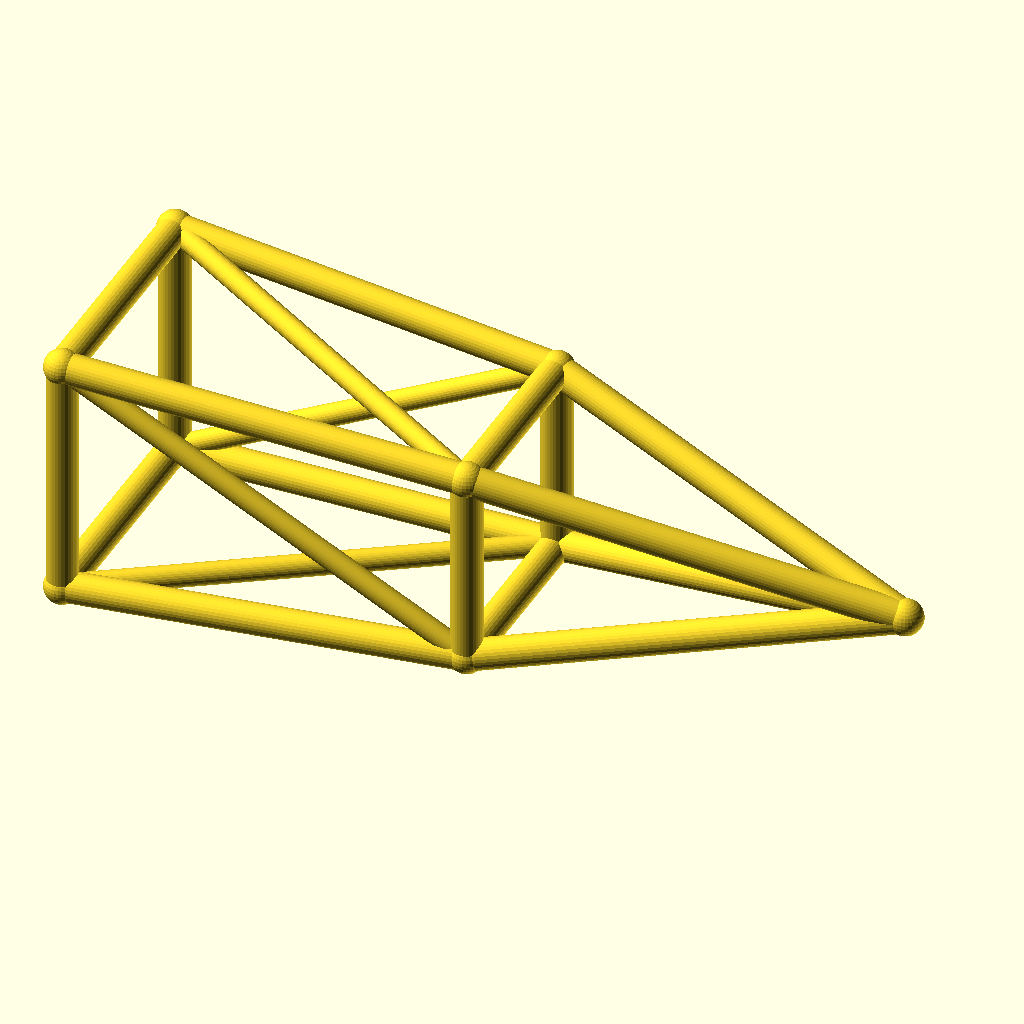
Cell 1 — every parameter at its default value.
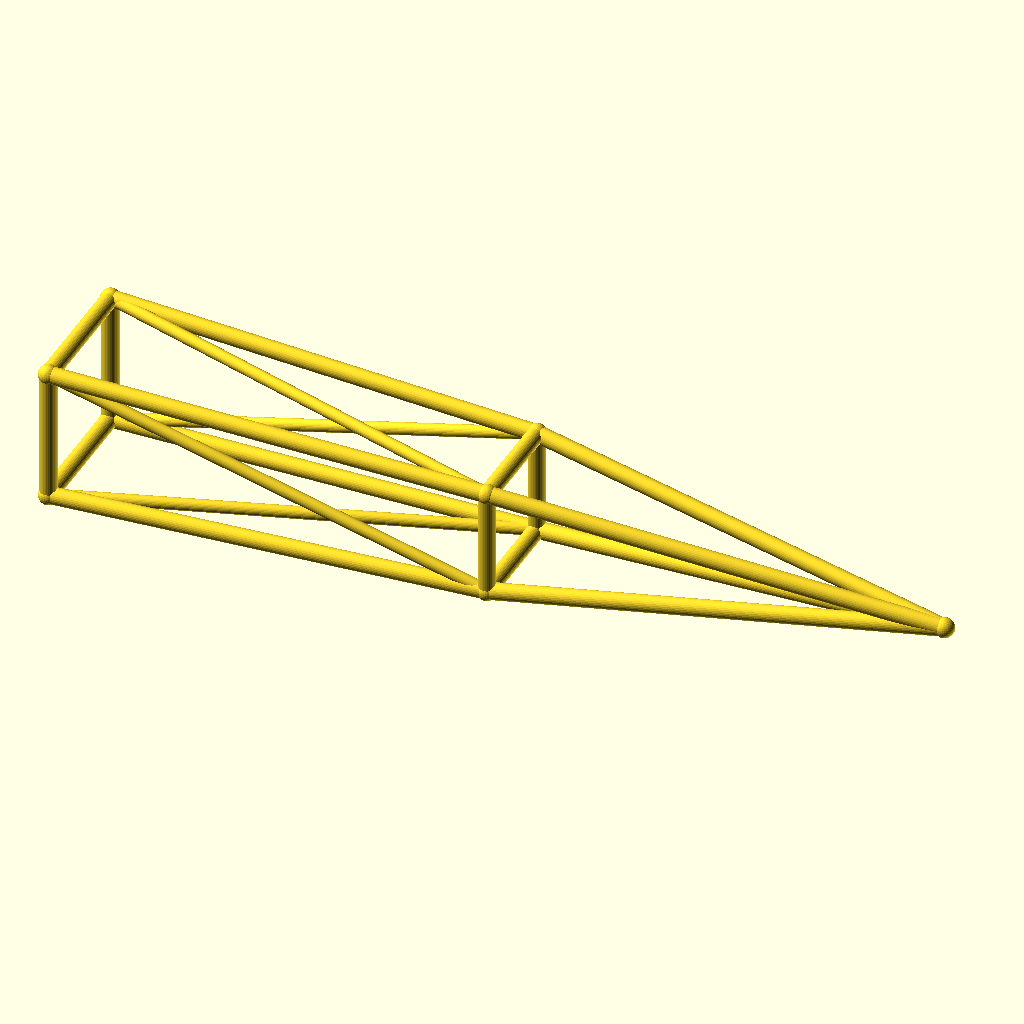
Cell 2: jib_l = 260 (everything else at default).
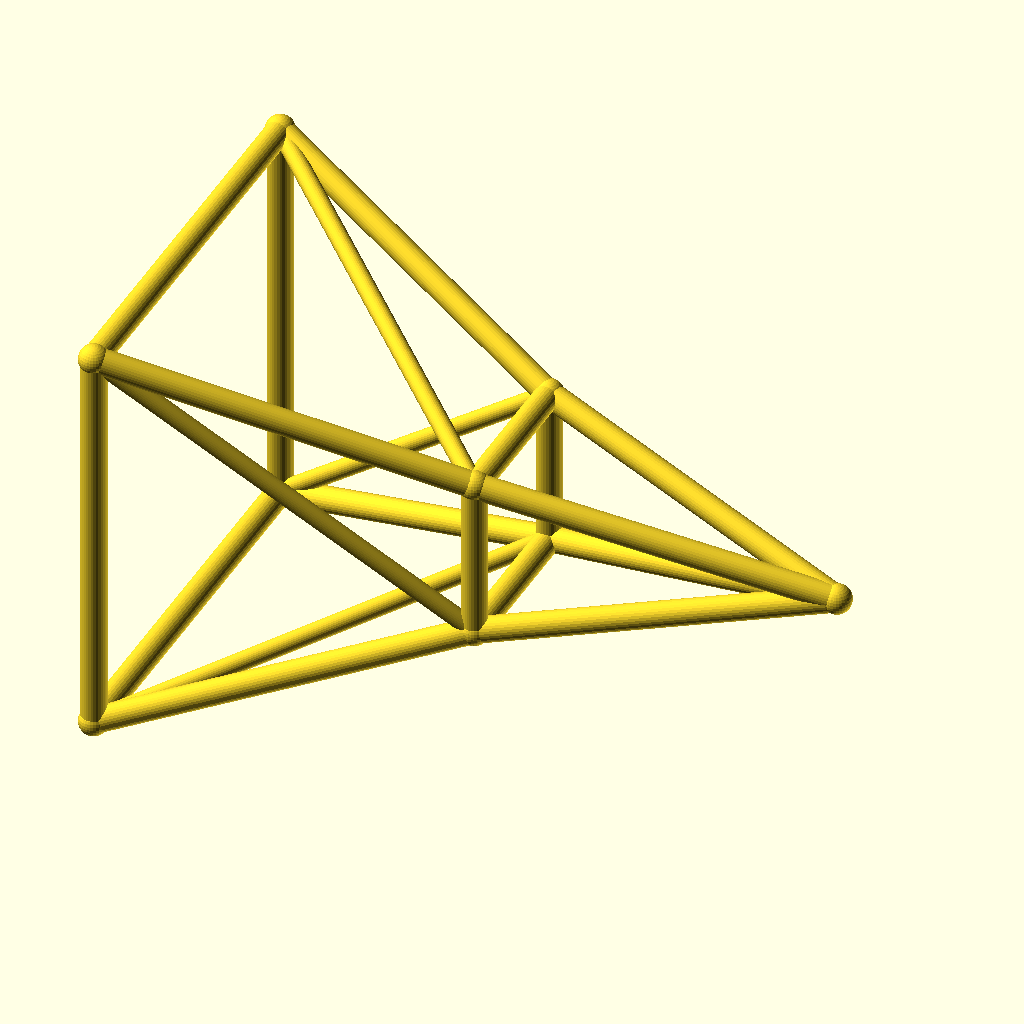
Cell 3 — root_w set to 40, the other parameters unchanged.
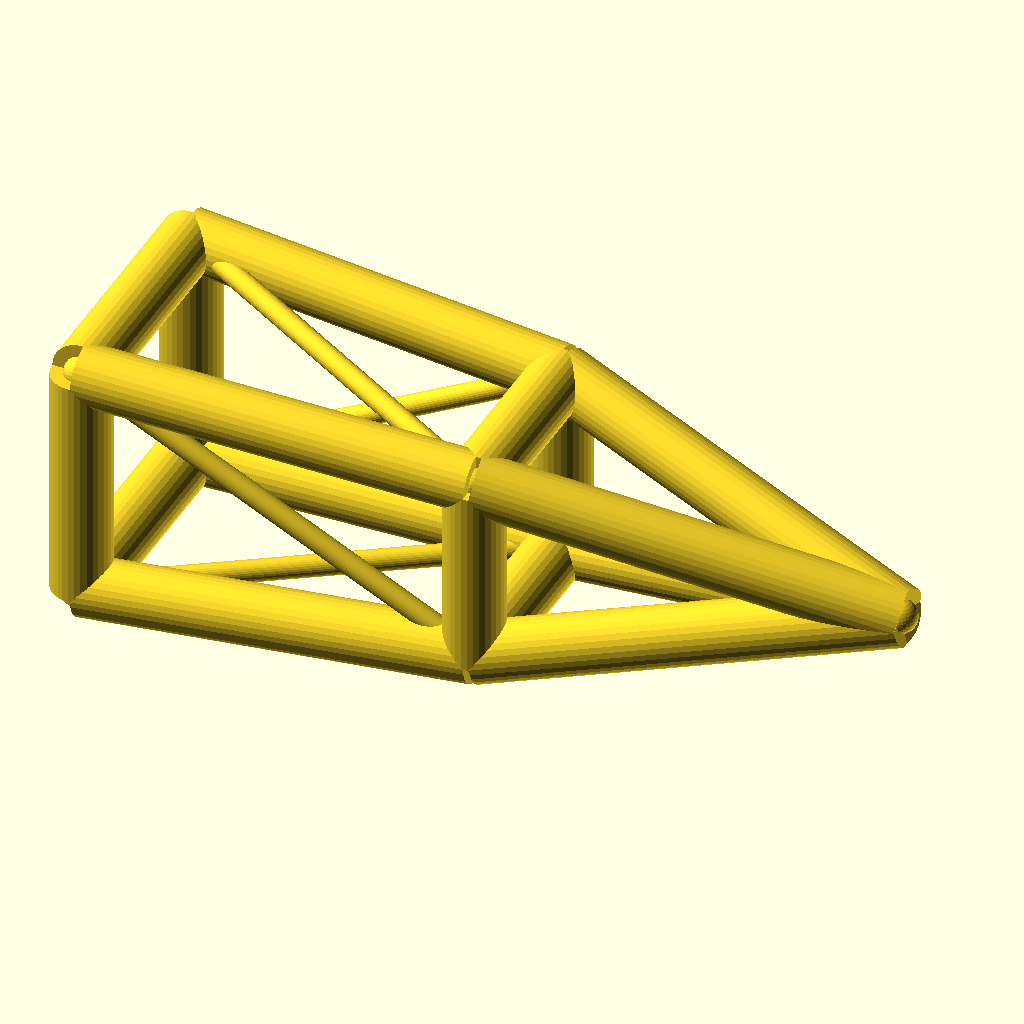
Cell 4: chord_r = 5 (everything else at default).
All cells are drawn from the same view direction (rotation 55°, 0°, 25°, orthographic, colour scheme Cornfield), but the view is re-fitted for each cell, so position and scale can differ between cells as well as the parameter.
Source of the model, optional_data/data/wire3/cranejib/scene_0199.scad:
$fn = 32;

// ----------------------------------------------------------------------
// Crane jib: pyramid jib, 130 mm
// ----------------------------------------------------------------------

// --- parameters (mm) ---
jib_l = 130;              // jib length, X
root_w = 20;              // half width of the root ring
tip_w = 12;               // half width of the tip ring
deck_h = 22;              // height of the jib axis
chord_r = 2.5;            // ring and chord radius
brace_r = 1.8;            // diagonal radius
joint_r = 2.9;            // joint ball radius
mid_w = 16;               // half width of the middle ring

bbox_x = jib_l + 2 * joint_r;  // overall X, joints included
bbox_y = 2 * root_w + 2 * joint_r;  // overall Y, joints included
bbox_z = 40 + 2 * joint_r;  // overall Z, joints included
chord_d = 2 * chord_r;  // chord stock diameter
brace_d = 2 * brace_r;  // brace stock diameter
root_d = 2 * root_w;  // root ring section
tip_d = 2 * tip_w;  // tip ring section
mid_d = 2 * mid_w;  // middle ring section
jib_h = 2 * root_w;  // root ring height
nodes = [[0, -root_w, deck_h - root_w], [0, root_w, deck_h - root_w], [0, root_w, deck_h + root_w], [0, -root_w, deck_h + root_w], [jib_l / 2, -mid_w, deck_h - mid_w], [jib_l / 2, mid_w, deck_h - mid_w], [jib_l / 2, mid_w, deck_h + mid_w], [jib_l / 2, -mid_w, deck_h + mid_w], [jib_l, 0, deck_h]];

module member(a, b, r) {
  /* round stock from joint a to joint b, ends buried in the joint balls */
  d = b - a;
  length = norm(d);
  translate(a) rotate([0, acos(d[2] / length), atan2(d[1], d[0])])
    cylinder(h = length, r = r);
}

module joint(p, r) {
  /* ball at the joint centre, fatter than every member meeting there */
  translate(p) sphere(r = r);
}

/* members - each call is one graph edge */
member(nodes[0], nodes[1], chord_r);
member(nodes[1], nodes[2], chord_r);
member(nodes[2], nodes[3], chord_r);
member(nodes[3], nodes[0], chord_r);
member(nodes[4], nodes[5], chord_r);
member(nodes[5], nodes[6], chord_r);
member(nodes[6], nodes[7], chord_r);
member(nodes[7], nodes[4], chord_r);
member(nodes[0], nodes[4], chord_r);
member(nodes[4], nodes[8], chord_r);
member(nodes[0], nodes[5], brace_r);
member(nodes[1], nodes[5], chord_r);
member(nodes[5], nodes[8], chord_r);
member(nodes[1], nodes[6], brace_r);
member(nodes[2], nodes[6], chord_r);
member(nodes[6], nodes[8], chord_r);
member(nodes[2], nodes[7], brace_r);
member(nodes[3], nodes[7], chord_r);
member(nodes[7], nodes[8], chord_r);
member(nodes[3], nodes[4], brace_r);

/* joint balls */
for (p = nodes) joint(p, joint_r);
Customizer parameters (derived from the source; name, type, default, range or options):
jib_l: number, default 130
root_w: number, default 20
tip_w: number, default 12
deck_h: number, default 22
chord_r: number, default 2.5
brace_r: number, default 1.8
joint_r: number, default 2.9
mid_w: number, default 16
